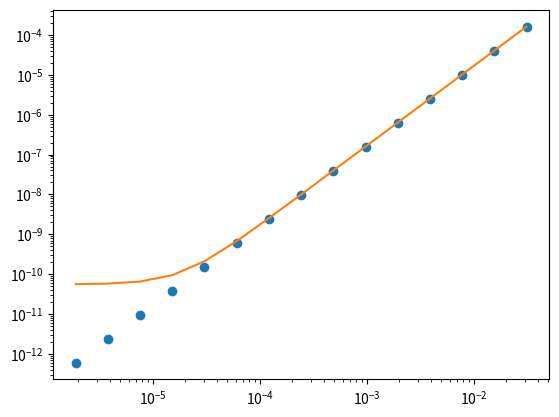
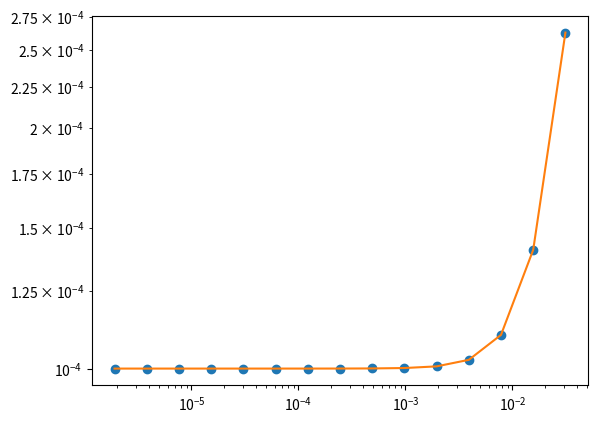

The matplotlib source for these figures, in order:
import numpy as np
import scipy
from scipy import linalg
import itertools
import matplotlib.pyplot as plt

def epstable (f_op, g_vec, x, divs):
    '''Convergence table for evaluating analytical gradient functions using the error measure

    epsilon (x) = (f_op (x) - g_vec.x) / f_op (x)

    Args:
        f_op : callable
            Takes a vector of length=len(x) and dtype=x.dtype and returns a scalar of dtype=x.dtype
            The function whose gradient is to be evaluated
            Assumed prepared such that f_op(0) = 0; i.e., no constant term
        g_vec : ndarray of length=len(x) and dtype=x.dtype
            Putative gradient vector of f_op evaluated at x = [0,0,0,...]
        x : ndarray
            Trial step vector
        divs : ndarray of floats
            Divisors

    Returns:
        table : ndarray of shape=(len(exp_range),2)
            Columns: ||x||, epsilon (x)
    '''
    n = len (x)
    divs = np.asarray (divs)
    x_norm = linalg.norm (x)
    gx = np.dot (g_vec, x)
    table = np.empty ((len (divs), 2), dtype=x.dtype)
    xs = table[:,0]
    epss = table[:,1]
    xs[:] = x_norm / divs
    epss[:] = [f_op (x/div) for div in divs]
    epss[:] = (epss - gx/divs) / epss
    return table

def fit_fn (x, a, p, c):
    return a * (x**p) + c

class GradientDebugger (object):
    base=2
    exps=range(5,20)
    window=3
    tol=0.1
    def __init__(self, f_op, g_vec, **kwargs):
        g_vec = np.atleast_1d (g_vec)
        self.g_vec = g_vec
        self.x = g_vec.copy () 
        self.n = len (g_vec)
        self.dtype = g_vec.dtype
        for key, val in kwargs.items (): self.key = val
        if not hasattr (self, 'f0'): f0 = f_op (np.zeros (self.n, dtype=self.dtype))
        self.f_op = lambda x: np.squeeze (f_op (x) - f0)
        if not hasattr (self, 'divs'): self.set_divrange_()

    def set_divrange_(self, base=None, exps=None):
        if base is None: base=self.base
        if exps is None: exps=self.exps
        self.divs = [base ** exp for exp in exps]

    def run (self):
        self.epstable = epstable (self.f_op, self.g_vec, self.x, self.divs)
        self.fit = scipy.optimize.curve_fit (
            fit_fn,
            self.epstable[:,0],
            self.epstable[:,1],
            p0=[1,1,0],
            bounds=([-np.inf,0,-np.inf],np.inf)
        )
        self.error = self.fit[0][2]
        self.slope = self.fit[0][1]
        return self

    def plot (self, fname=None):
        eps1 = [fit_fn (x, *self.fit[0]) for x in self.epstable[:,0]]
        plt.loglog (np.abs (self.epstable[:,0]), np.abs (self.epstable[:,1]), 'o',
                    np.abs (self.epstable[:,0]), np.abs (eps1), '-')
        if fname is not None:
            plt.savefig (fname)
            plt.close ()

if __name__=='__main__':
    dbg = GradientDebugger (np.sin, 1.0).run ()
    print (dbg.error, dbg.slope)
    dbg.plot ('correct.eps')
    dbg = GradientDebugger (np.sin, 1.0001).run ()
    print (dbg.error, dbg.slope)
    dbg.plot ('incorrect.eps')
